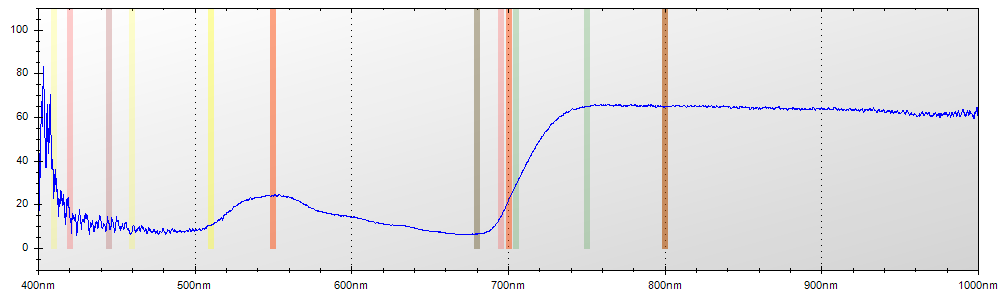

The table this chart was drawn from, first rows:
Layer Title, Color, Specimen ID
Layer 1, Blue, Untitled
Mode, Integration Time, Boxcar Width, Scans to Average
Reflectance, 600 ms, 2, 1
Wavelength, Raw Spectrometer Data, Calibrated and Averaged Data
345.6, 1501, 100%
345.8, 1577, 0%
346, 2868, 100%
346.2, 3533, 100%
346.5, 4167, 100%
346.7, 4723, 100%
346.9, 4696, 0%
347.1, 4711, 0%
347.3, 4609, 0%
347.5, 4575, 0%
347.8, 4628, 0%
348, 4641, 0%
348.2, 4554, 0%
348.4, 4563, 0%
348.6, 4513, 0%
348.8, 4504, 100%
349.1, 4590, 100%
349.3, 4585, 100%
349.5, 4670, 100%
349.7, 4730, 88.3177570093452%
349.9, 4776, 100%
350.1, 4689, 100%
350.3, 4718, 100%
350.6, 4754, 100%
350.8, 4766, 0%
351, 4744, 0%
351.2, 4711, 0%
351.4, 4664, 0%
351.6, 4617, 100%
351.9, 4903, 100%
352.1, 4861, 100%
352.3, 4986, 79.3577981651367%
352.5, 5131, 100%
352.7, 5111, 100%
352.9, 4766, 94.2622950819684%
353.2, 4820, 100%
353.4, 4860, 100%
353.6, 4752, 100%
353.8, 4775, 88.1147540983597%
354, 4905, 100%
354.2, 4970, 100%
354.5, 4840, 90.0343642611676%
354.7, 4824, 100%
354.9, 4771, 100%
355.1, 4716, 100%
355.3, 4646, 100%
355.5, 4626, 100%
355.8, 4674, 100%
356, 4780, 100%
356.2, 4825, 100%
356.4, 4833, 100%
356.6, 4871, 100%
356.8, 4895, 100%
357, 4772, 83.9662447257377%
357.3, 4716, 97.4248927038629%
357.5, 4759, 90.6382978723407%
... 7,247 more rows
